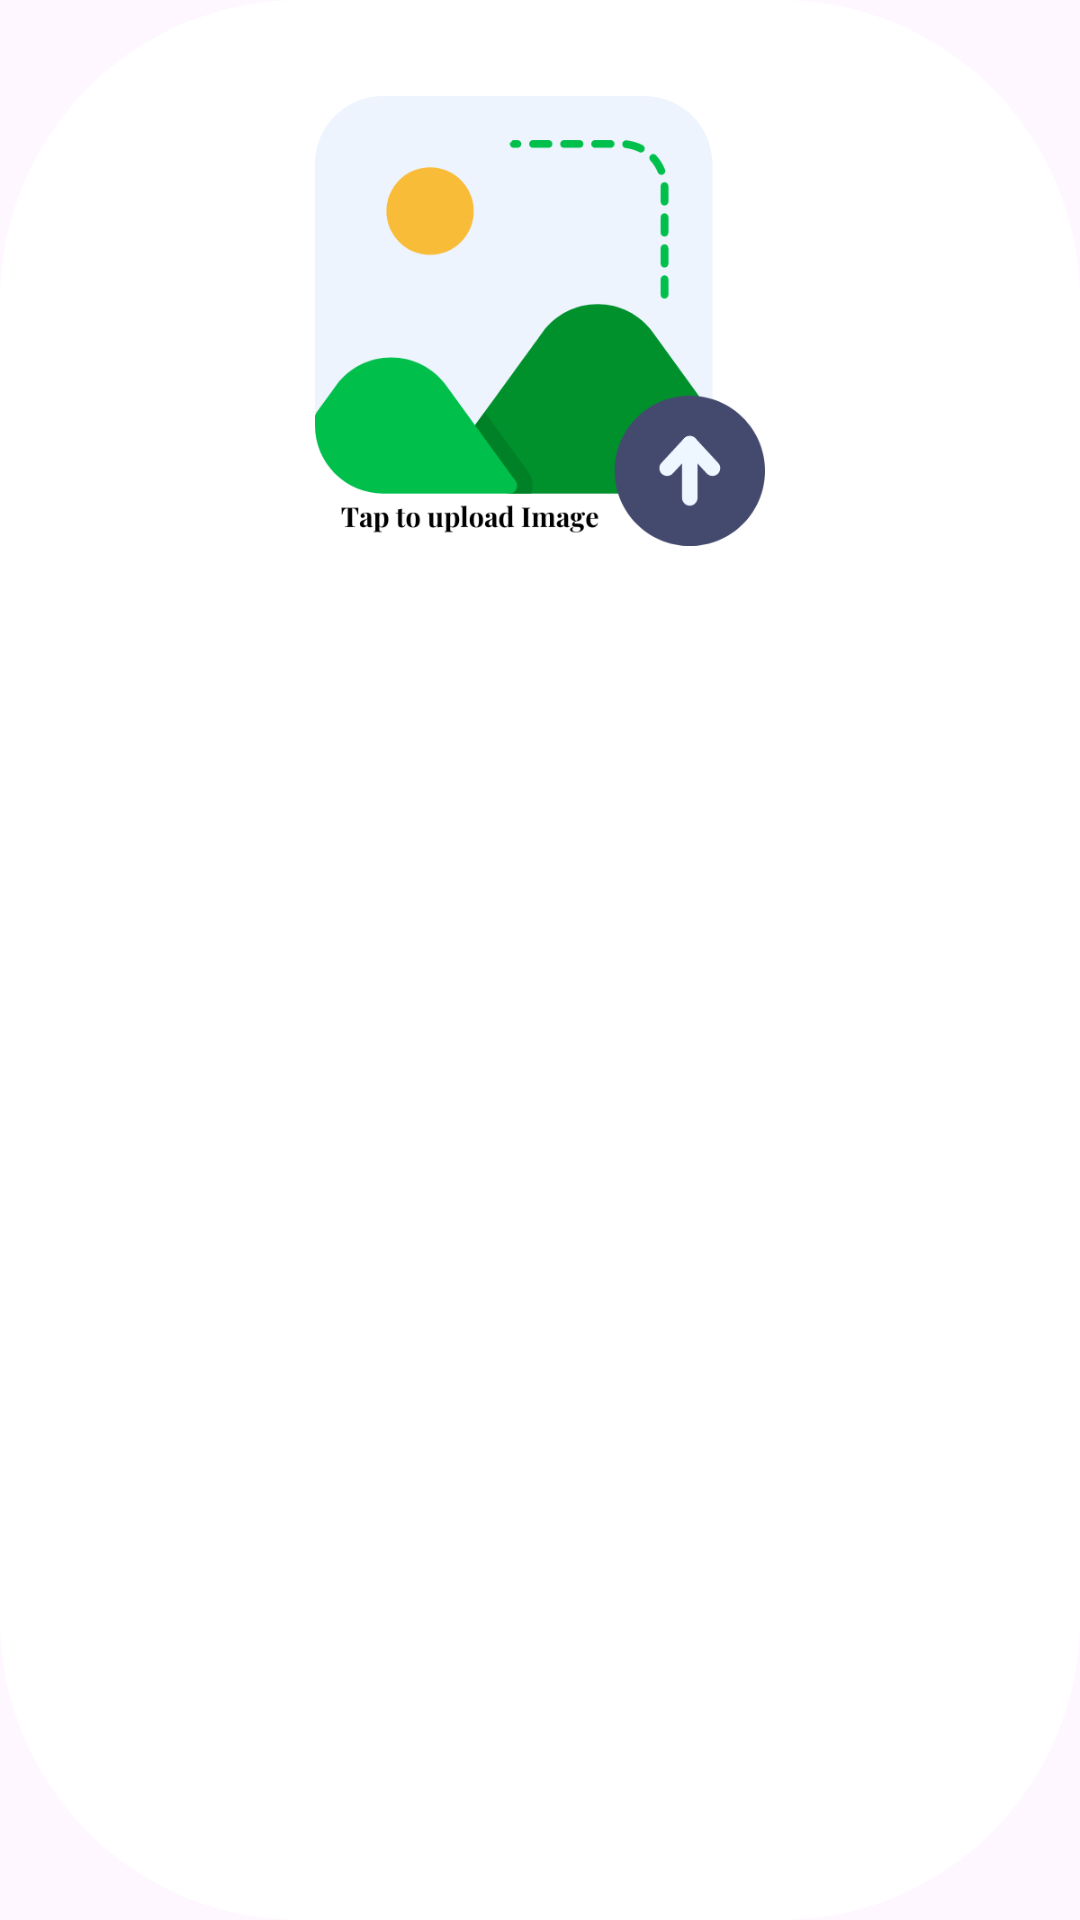

Write the Android layout XML for this screen, with the resource values it uses.
<!-- AndroidManifest.xml: application theme Theme.Ceocat -->
<!-- res/layout/dialog_product_details.xml -->
<LinearLayout xmlns:android="http://schemas.android.com/apk/res/android"
    android:layout_width="match_parent"
    android:layout_height="wrap_content"
    android:orientation="vertical"
    android:background="@drawable/custom_bg_dialog"
    android:padding="16dp">

    <ImageView
        android:id="@+id/productImageView"
        android:layout_width="150dp"
        android:layout_height="150dp"
        android:layout_gravity="center"
        android:layout_marginTop="16dp"
        android:scaleType="centerCrop"
        android:adjustViewBounds="true"
        android:src="@drawable/upload2" />

    <TextView
        android:id="@+id/productIdTextView"
        android:layout_width="wrap_content"
        android:fontFamily="@font/black"
        android:layout_height="wrap_content"
        android:textSize="16sp" />

    <TextView
        android:id="@+id/productNameTextView"
        android:layout_width="wrap_content"
        android:fontFamily="@font/black"
        android:layout_height="wrap_content"
        android:textSize="16sp" />


    <TextView
        android:id="@+id/quantityTextView"
        android:layout_width="wrap_content"
        android:fontFamily="@font/black"
        android:layout_height="wrap_content"
        android:textSize="16sp"/>

    <TextView
        android:id="@+id/providerTextView"
        android:layout_width="wrap_content"
        android:layout_height="wrap_content"
        android:fontFamily="@font/black"
        android:textSize="16sp" />

    <TextView
        android:id="@+id/dateOfDeliveryTextView"
        android:layout_width="wrap_content"
        android:fontFamily="@font/black"
        android:layout_height="wrap_content"
        android:textSize="16sp" />

</LinearLayout>
<!-- resources referenced by this layout -->
<resources>
  <!-- drawable custom_bg_dialog (drawable) -->
  <shape xmlns:android="http://schemas.android.com/apk/res/android">
      <solid android:color="@android:color/white" /> 
      <corners android:radius="100dp" /> 
  </shape>
  <!-- drawable upload2: png bitmap (drawable, 23947 bytes) -->
  <style name="Theme.Ceocat" parent="Base.Theme.Ceocat" />
  <style name="Base.Theme.Ceocat" parent="Theme.Material3.DayNight.NoActionBar">
          
          
      </style>
</resources>
